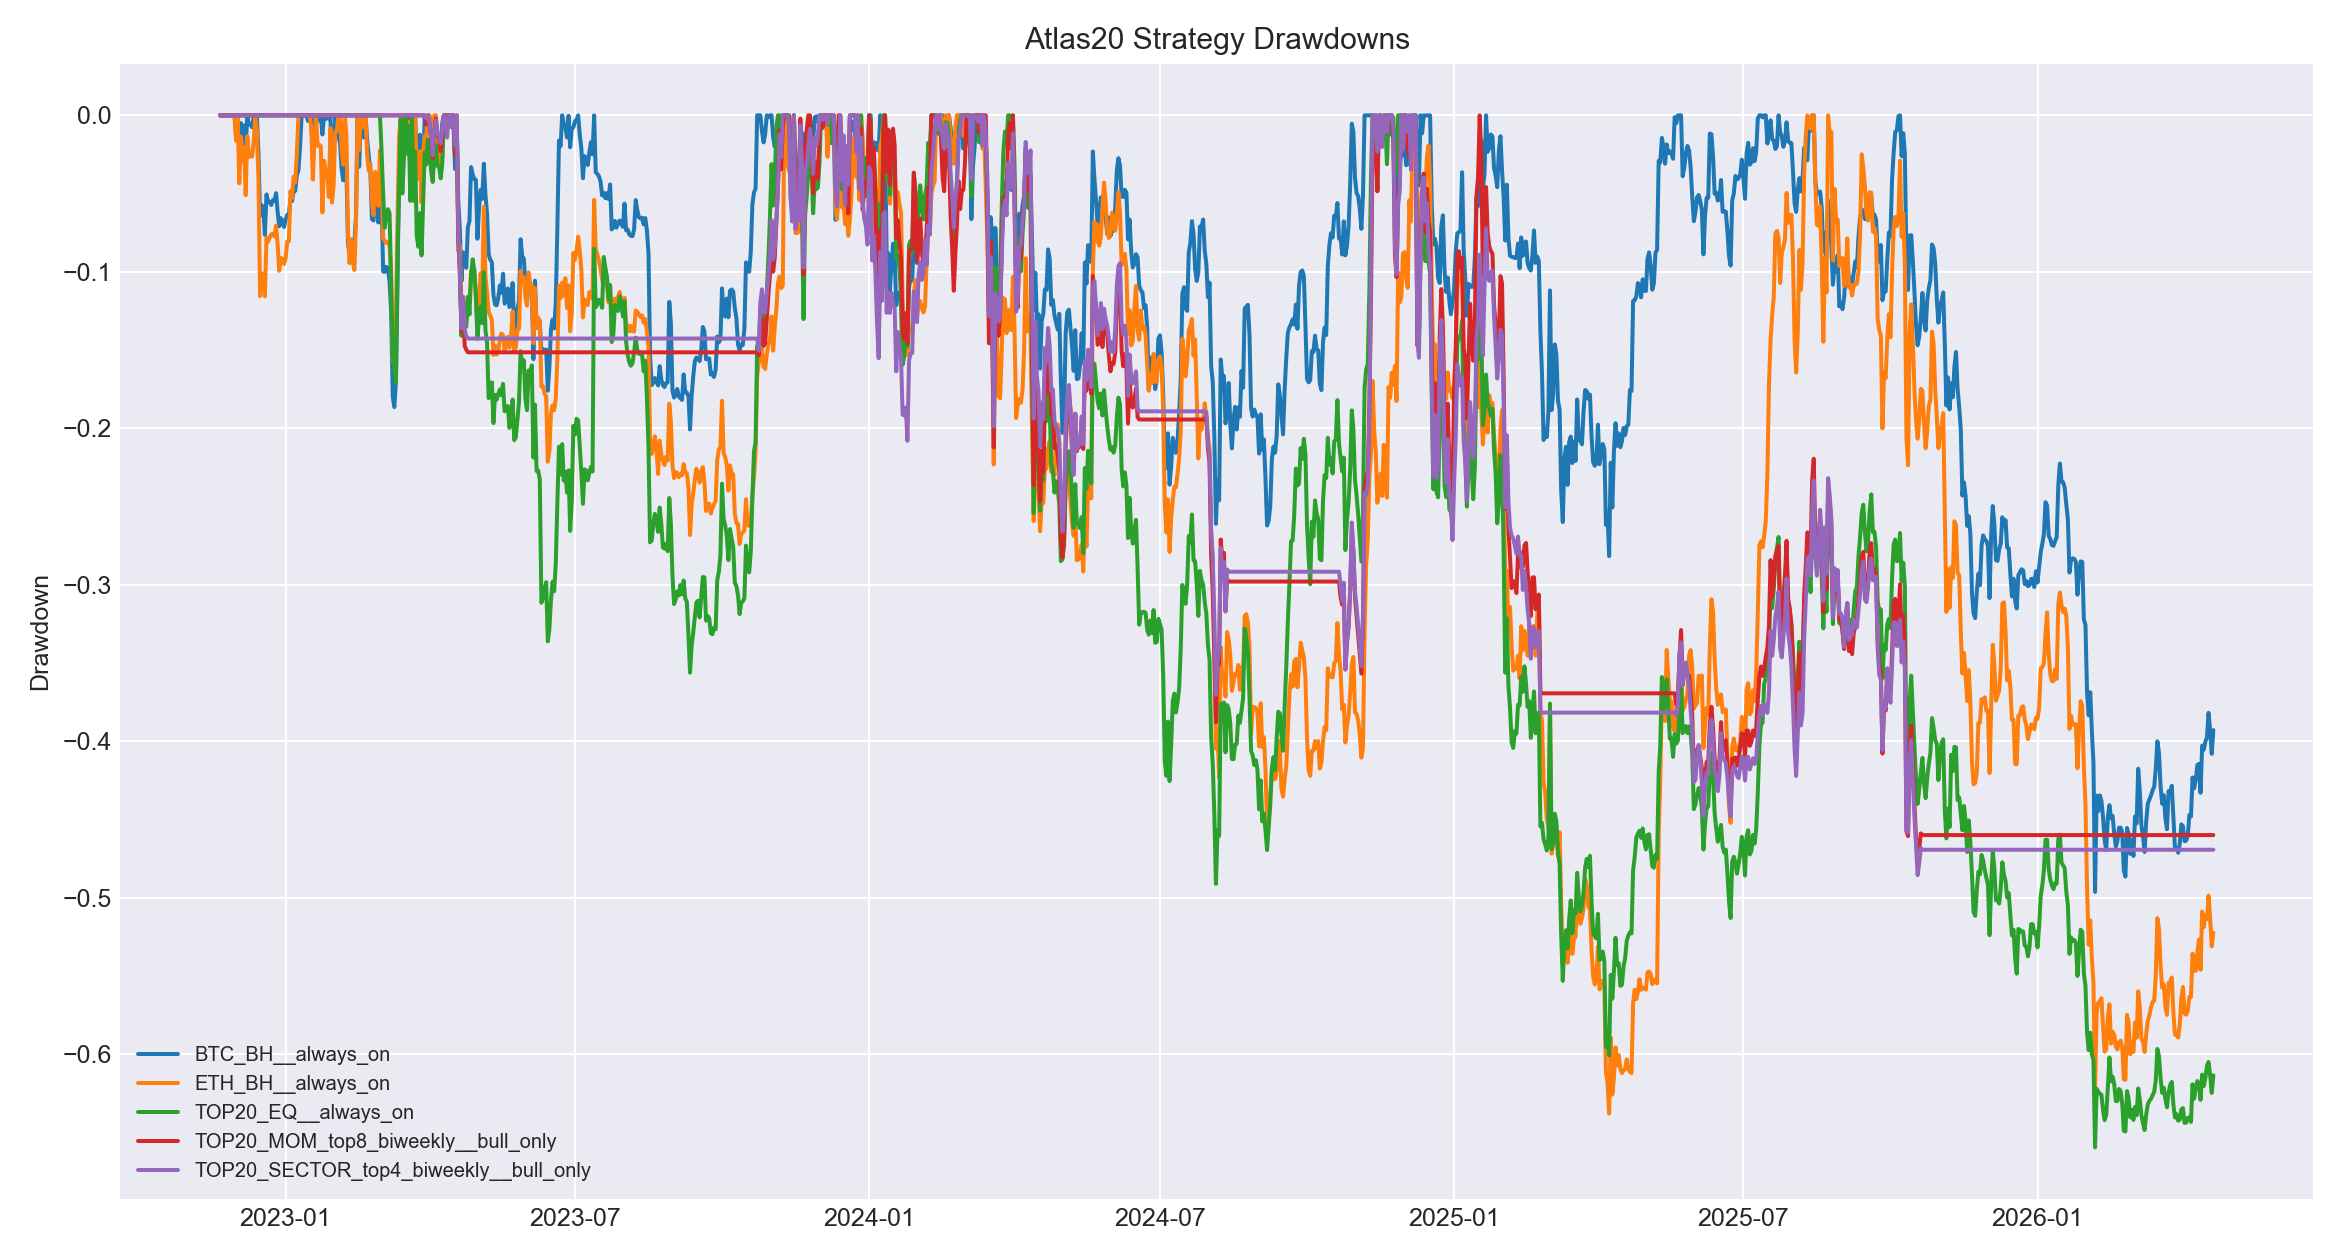

The file beside this chart, header and first rows:
, BTC_BH__always_on, ETH_BH__always_on, TOP20_EQ__always_on, TOP20_MOM_top4_monthly__always_on, TOP20_MOM_top4_biweekly__always_on, TOP20_MOM_top6_monthly__always_on, TOP20_MOM_top6_biweekly__always_on, TOP20_MOM_top8_monthly__always_on, TOP20_MOM_top8_biweekly__always_on, TOP20_SECTOR_top2_monthly__always_on, TOP20_SECTOR_top2_biweekly__always_on, TOP20_SECTOR_top3_monthly__always_on, TOP20_SECTOR_top3_biweekly__always_on, TOP20_SECTOR_top4_monthly__always_on, TOP20_SECTOR_top4_biweekly__always_on, BTC_BH__bull_only, ETH_BH__bull_only, TOP20_EQ__bull_only, TOP20_MOM_top4_monthly__bull_only, TOP20_MOM_top4_biweekly__bull_only, TOP20_MOM_top6_monthly__bull_only, TOP20_MOM_top6_biweekly__bull_only, TOP20_MOM_top8_monthly__bull_only
2022-11-21, 0.0, 0.0, 0.0, 0.0, 0.0, 0.0, 0.0, 0.0, 0.0, 0.0, 0.0, 0.0, 0.0, 0.0, 0.0, 0.0, 0.0, 0.0, 0.0, 0.0, 0.0, 0.0, 0.0
2022-11-22, 0.0, 0.0, 0.0, 0.0, 0.0, 0.0, 0.0, 0.0, 0.0, 0.0, 0.0, 0.0, 0.0, 0.0, 0.0, 0.0, 0.0, 0.0, 0.0, 0.0, 0.0, 0.0, 0.0
2022-11-23, 0.0, 0.0, 0.0, 0.0, 0.0, 0.0, 0.0, 0.0, 0.0, 0.0, 0.0, 0.0, 0.0, 0.0, 0.0, 0.0, 0.0, 0.0, 0.0, 0.0, 0.0, 0.0, 0.0
2022-11-24, 0.0, 0.0, 0.0, 0.0, 0.0, 0.0, 0.0, 0.0, 0.0, 0.0, 0.0, 0.0, 0.0, 0.0, 0.0, 0.0, 0.0, 0.0, 0.0, 0.0, 0.0, 0.0, 0.0
2022-11-25, 0.0, 0.0, 0.0, 0.0, 0.0, 0.0, 0.0, 0.0, 0.0, 0.0, 0.0, 0.0, 0.0, 0.0, 0.0, 0.0, 0.0, 0.0, 0.0, 0.0, 0.0, 0.0, 0.0
2022-11-26, 0.0, 0.0, 0.0, 0.0, 0.0, 0.0, 0.0, 0.0, 0.0, 0.0, 0.0, 0.0, 0.0, 0.0, 0.0, 0.0, 0.0, 0.0, 0.0, 0.0, 0.0, 0.0, 0.0
2022-11-27, 0.0, 0.0, 0.0, 0.0, 0.0, 0.0, 0.0, 0.0, 0.0, 0.0, 0.0, 0.0, 0.0, 0.0, 0.0, 0.0, 0.0, 0.0, 0.0, 0.0, 0.0, 0.0, 0.0
2022-11-28, 0.0, 0.0, 0.0, 0.0, 0.0, 0.0, 0.0, 0.0, 0.0, 0.0, 0.0, 0.0, 0.0, 0.0, 0.0, 0.0, 0.0, 0.0, 0.0, 0.0, 0.0, 0.0, 0.0
2022-11-29, 0.0, 0.0, 0.0, 0.0, 0.0, 0.0, 0.0, 0.0, 0.0, 0.0, 0.0, 0.0, 0.0, 0.0, 0.0, 0.0, 0.0, 0.0, 0.0, 0.0, 0.0, 0.0, 0.0
2022-11-30, 0.0, 0.0, 0.0, 0.0, 0.0, 0.0, 0.0, 0.0, 0.0, 0.0, 0.0, 0.0, 0.0, 0.0, 0.0, 0.0, 0.0, 0.0, 0.0, 0.0, 0.0, 0.0, 0.0
2022-12-01, -0.01268, -0.0163, 0.0, 0.0, 0.0, 0.0, 0.0, 0.0, 0.0, 0.0, 0.0, 0.0, 0.0, 0.0, 0.0, 0.0, 0.0, 0.0, 0.0, 0.0, 0.0, 0.0, 0.0
2022-12-02, -0.005946, -0.001468, 0.0, 0.0, 0.0, 0.0, 0.0, 0.0, 0.0, 0.0, 0.0, 0.0, 0.0, 0.0, 0.0, 0.0, 0.0, 0.0, 0.0, 0.0, 0.0, 0.0, 0.0
2022-12-03, -0.01794, -0.04346, 0.0, 0.0, 0.0, 0.0, 0.0, 0.0, 0.0, 0.0, 0.0, 0.0, 0.0, 0.0, 0.0, 0.0, 0.0, 0.0, 0.0, 0.0, 0.0, 0.0, 0.0
2022-12-04, -0.004942, -0.01358, 0.0, 0.0, 0.0, 0.0, 0.0, 0.0, 0.0, 0.0, 0.0, 0.0, 0.0, 0.0, 0.0, 0.0, 0.0, 0.0, 0.0, 0.0, 0.0, 0.0, 0.0
2022-12-05, -0.01337, -0.0294, 0.0, 0.0, 0.0, 0.0, 0.0, 0.0, 0.0, 0.0, 0.0, 0.0, 0.0, 0.0, 0.0, 0.0, 0.0, 0.0, 0.0, 0.0, 0.0, 0.0, 0.0
2022-12-06, -0.00641, -0.02014, 0.0, 0.0, 0.0, 0.0, 0.0, 0.0, 0.0, 0.0, 0.0, 0.0, 0.0, 0.0, 0.0, 0.0, 0.0, 0.0, 0.0, 0.0, 0.0, 0.0, 0.0
2022-12-07, -0.02087, -0.05099, 0.0, 0.0, 0.0, 0.0, 0.0, 0.0, 0.0, 0.0, 0.0, 0.0, 0.0, 0.0, 0.0, 0.0, 0.0, 0.0, 0.0, 0.0, 0.0, 0.0, 0.0
2022-12-08, 0.0, -0.01328, 0.0, 0.0, 0.0, 0.0, 0.0, 0.0, 0.0, 0.0, 0.0, 0.0, 0.0, 0.0, 0.0, 0.0, 0.0, 0.0, 0.0, 0.0, 0.0, 0.0, 0.0
2022-12-09, -0.005757, -0.02664, 0.0, 0.0, 0.0, 0.0, 0.0, 0.0, 0.0, 0.0, 0.0, 0.0, 0.0, 0.0, 0.0, 0.0, 0.0, 0.0, 0.0, 0.0, 0.0, 0.0, 0.0
2022-12-10, -0.005621, -0.02403, 0.0, 0.0, 0.0, 0.0, 0.0, 0.0, 0.0, 0.0, 0.0, 0.0, 0.0, 0.0, 0.0, 0.0, 0.0, 0.0, 0.0, 0.0, 0.0, 0.0, 0.0
2022-12-11, -0.007616, -0.02639, 0.0, 0.0, 0.0, 0.0, 0.0, 0.0, 0.0, 0.0, 0.0, 0.0, 0.0, 0.0, 0.0, 0.0, 0.0, 0.0, 0.0, 0.0, 0.0, 0.0, 0.0
2022-12-12, -0.001008, -0.01707, 0.0, 0.0, 0.0, 0.0, 0.0, 0.0, 0.0, 0.0, 0.0, 0.0, 0.0, 0.0, 0.0, 0.0, 0.0, 0.0, 0.0, 0.0, 0.0, 0.0, 0.0
2022-12-13, 0.0, 0.0, 0.0, 0.0, 0.0, 0.0, 0.0, 0.0, 0.0, 0.0, 0.0, 0.0, 0.0, 0.0, 0.0, 0.0, 0.0, 0.0, 0.0, 0.0, 0.0, 0.0, 0.0
2022-12-14, 0.0, -0.009792, 0.0, 0.0, 0.0, 0.0, 0.0, 0.0, 0.0, 0.0, 0.0, 0.0, 0.0, 0.0, 0.0, 0.0, 0.0, 0.0, 0.0, 0.0, 0.0, 0.0, 0.0
2022-12-15, -0.02484, -0.04077, 0.0, 0.0, 0.0, 0.0, 0.0, 0.0, 0.0, 0.0, 0.0, 0.0, 0.0, 0.0, 0.0, 0.0, 0.0, 0.0, 0.0, 0.0, 0.0, 0.0, 0.0
2022-12-16, -0.0642, -0.1156, 0.0, 0.0, 0.0, 0.0, 0.0, 0.0, 0.0, 0.0, 0.0, 0.0, 0.0, 0.0, 0.0, 0.0, 0.0, 0.0, 0.0, 0.0, 0.0, 0.0, 0.0
2022-12-17, -0.05735, -0.101, 0.0, 0.0, 0.0, 0.0, 0.0, 0.0, 0.0, 0.0, 0.0, 0.0, 0.0, 0.0, 0.0, 0.0, 0.0, 0.0, 0.0, 0.0, 0.0, 0.0, 0.0
2022-12-18, -0.05947, -0.1039, 0.0, 0.0, 0.0, 0.0, 0.0, 0.0, 0.0, 0.0, 0.0, 0.0, 0.0, 0.0, 0.0, 0.0, 0.0, 0.0, 0.0, 0.0, 0.0, 0.0, 0.0
2022-12-19, -0.07632, -0.1157, 0.0, 0.0, 0.0, 0.0, 0.0, 0.0, 0.0, 0.0, 0.0, 0.0, 0.0, 0.0, 0.0, 0.0, 0.0, 0.0, 0.0, 0.0, 0.0, 0.0, 0.0
2022-12-20, -0.05057, -0.07836, 0.0, 0.0, 0.0, 0.0, 0.0, 0.0, 0.0, 0.0, 0.0, 0.0, 0.0, 0.0, 0.0, 0.0, 0.0, 0.0, 0.0, 0.0, 0.0, 0.0, 0.0
2022-12-21, -0.05507, -0.08072, 0.0, 0.0, 0.0, 0.0, 0.0, 0.0, 0.0, 0.0, 0.0, 0.0, 0.0, 0.0, 0.0, 0.0, 0.0, 0.0, 0.0, 0.0, 0.0, 0.0, 0.0
2022-12-22, -0.05535, -0.07794, 0.0, 0.0, 0.0, 0.0, 0.0, 0.0, 0.0, 0.0, 0.0, 0.0, 0.0, 0.0, 0.0, 0.0, 0.0, 0.0, 0.0, 0.0, 0.0, 0.0, 0.0
2022-12-23, -0.05732, -0.07608, 0.0, 0.0, 0.0, 0.0, 0.0, 0.0, 0.0, 0.0, 0.0, 0.0, 0.0, 0.0, 0.0, 0.0, 0.0, 0.0, 0.0, 0.0, 0.0, 0.0, 0.0
2022-12-24, -0.05416, -0.07569, 0.0, 0.0, 0.0, 0.0, 0.0, 0.0, 0.0, 0.0, 0.0, 0.0, 0.0, 0.0, 0.0, 0.0, 0.0, 0.0, 0.0, 0.0, 0.0, 0.0, 0.0
2022-12-25, -0.05462, -0.07735, 0.0, 0.0, 0.0, 0.0, 0.0, 0.0, 0.0, 0.0, 0.0, 0.0, 0.0, 0.0, 0.0, 0.0, 0.0, 0.0, 0.0, 0.0, 0.0, 0.0, 0.0
2022-12-26, -0.04973, -0.07053, 0.0, 0.0, 0.0, 0.0, 0.0, 0.0, 0.0, 0.0, 0.0, 0.0, 0.0, 0.0, 0.0, 0.0, 0.0, 0.0, 0.0, 0.0, 0.0, 0.0, 0.0
2022-12-27, -0.06184, -0.08282, 0.0, 0.0, 0.0, 0.0, 0.0, 0.0, 0.0, 0.0, 0.0, 0.0, 0.0, 0.0, 0.0, 0.0, 0.0, 0.0, 0.0, 0.0, 0.0, 0.0, 0.0
2022-12-28, -0.07083, -0.09933, 0.0, 0.0, 0.0, 0.0, 0.0, 0.0, 0.0, 0.0, 0.0, 0.0, 0.0, 0.0, 0.0, 0.0, 0.0, 0.0, 0.0, 0.0, 0.0, 0.0, 0.0
2022-12-29, -0.06573, -0.09116, 0.0, 0.0, 0.0, 0.0, 0.0, 0.0, 0.0, 0.0, 0.0, 0.0, 0.0, 0.0, 0.0, 0.0, 0.0, 0.0, 0.0, 0.0, 0.0, 0.0, 0.0
2022-12-30, -0.06752, -0.09187, 0.0, 0.0, 0.0, 0.0, 0.0, 0.0, 0.0, 0.0, 0.0, 0.0, 0.0, 0.0, 0.0, 0.0, 0.0, 0.0, 0.0, 0.0, 0.0, 0.0, 0.0
2022-12-31, -0.07135, -0.09499, 0.0, 0.0, 0.0, 0.0, 0.0, 0.0, 0.0, 0.0, 0.0, 0.0, 0.0, 0.0, 0.0, 0.0, 0.0, 0.0, 0.0, 0.0, 0.0, 0.0, 0.0
2023-01-01, -0.06671, -0.09113, 0.0, 0.0, 0.0, 0.0, 0.0, 0.0, 0.0, 0.0, 0.0, 0.0, 0.0, 0.0, 0.0, 0.0, 0.0, 0.0, 0.0, 0.0, 0.0, 0.0, 0.0
2023-01-02, -0.06355, -0.08062, 0.0, 0.0, 0.0, 0.0, 0.0, 0.0, 0.0, 0.0, 0.0, 0.0, 0.0, 0.0, 0.0, 0.0, 0.0, 0.0, 0.0, 0.0, 0.0, 0.0, 0.0
2023-01-03, -0.06355, -0.08052, 0.0, 0.0, 0.0, 0.0, 0.0, 0.0, 0.0, 0.0, 0.0, 0.0, 0.0, 0.0, 0.0, 0.0, 0.0, 0.0, 0.0, 0.0, 0.0, 0.0, 0.0
2023-01-04, -0.05362, -0.04848, 0.0, 0.0, 0.0, 0.0, 0.0, 0.0, 0.0, 0.0, 0.0, 0.0, 0.0, 0.0, 0.0, 0.0, 0.0, 0.0, 0.0, 0.0, 0.0, 0.0, 0.0
2023-01-05, -0.0548, -0.05279, 0.0, 0.0, 0.0, 0.0, 0.0, 0.0, 0.0, 0.0, 0.0, 0.0, 0.0, 0.0, 0.0, 0.0, 0.0, 0.0, 0.0, 0.0, 0.0, 0.0, 0.0
2023-01-06, -0.04804, -0.03917, 0.0, 0.0, 0.0, 0.0, 0.0, 0.0, 0.0, 0.0, 0.0, 0.0, 0.0, 0.0, 0.0, 0.0, 0.0, 0.0, 0.0, 0.0, 0.0, 0.0, 0.0
2023-01-07, -0.04823, -0.04284, 0.0, 0.0, 0.0, 0.0, 0.0, 0.0, 0.0, 0.0, 0.0, 0.0, 0.0, 0.0, 0.0, 0.0, 0.0, 0.0, 0.0, 0.0, 0.0, 0.0, 0.0
2023-01-08, -0.03851, -0.02409, 0.0, 0.0, 0.0, 0.0, 0.0, 0.0, 0.0, 0.0, 0.0, 0.0, 0.0, 0.0, 0.0, 0.0, 0.0, 0.0, 0.0, 0.0, 0.0, 0.0, 0.0
2023-01-09, -0.03496, -0.0002423, 0.0, 0.0, 0.0, 0.0, 0.0, 0.0, 0.0, 0.0, 0.0, 0.0, 0.0, 0.0, 0.0, 0.0, 0.0, 0.0, 0.0, 0.0, 0.0, 0.0, 0.0
2023-01-10, -0.02016, 0.0, 0.0, 0.0, 0.0, 0.0, 0.0, 0.0, 0.0, 0.0, 0.0, 0.0, 0.0, 0.0, 0.0, 0.0, 0.0, 0.0, 0.0, 0.0, 0.0, 0.0, 0.0
2023-01-11, 0.0, 0.0, 0.0, 0.0, 0.0, 0.0, 0.0, 0.0, 0.0, 0.0, 0.0, 0.0, 0.0, 0.0, 0.0, 0.0, 0.0, 0.0, 0.0, 0.0, 0.0, 0.0, 0.0
2023-01-12, 0.0, 0.0, 0.0, 0.0, 0.0, 0.0, 0.0, 0.0, 0.0, 0.0, 0.0, 0.0, 0.0, 0.0, 0.0, 0.0, 0.0, 0.0, 0.0, 0.0, 0.0, 0.0, 0.0
2023-01-13, 0.0, 0.0, 0.0, 0.0, 0.0, 0.0, 0.0, 0.0, 0.0, 0.0, 0.0, 0.0, 0.0, 0.0, 0.0, 0.0, 0.0, 0.0, 0.0, 0.0, 0.0, 0.0, 0.0
2023-01-14, 0.0, 0.0, 0.0, 0.0, 0.0, 0.0, 0.0, 0.0, 0.0, 0.0, 0.0, 0.0, 0.0, 0.0, 0.0, 0.0, 0.0, 0.0, 0.0, 0.0, 0.0, 0.0, 0.0
2023-01-15, -0.003607, 0.0, 0.0, 0.0, 0.0, 0.0, 0.0, 0.0, 0.0, 0.0, 0.0, 0.0, 0.0, 0.0, 0.0, 0.0, 0.0, 0.0, 0.0, 0.0, 0.0, 0.0, 0.0
2023-01-16, 0.0, 0.0, 0.0, 0.0, 0.0, 0.0, 0.0, 0.0, 0.0, 0.0, 0.0, 0.0, 0.0, 0.0, 0.0, 0.0, 0.0, 0.0, 0.0, 0.0, 0.0, 0.0, 0.0
2023-01-17, -0.002492, -0.007527, 0.0, 0.0, 0.0, 0.0, 0.0, 0.0, 0.0, 0.0, 0.0, 0.0, 0.0, 0.0, 0.0, 0.0, 0.0, 0.0, 0.0, 0.0, 0.0, 0.0, 0.0
2023-01-18, -0.02409, -0.04105, 0.0, 0.0, 0.0, 0.0, 0.0, 0.0, 0.0, 0.0, 0.0, 0.0, 0.0, 0.0, 0.0, 0.0, 0.0, 0.0, 0.0, 0.0, 0.0, 0.0, 0.0
2023-01-19, -0.005033, -0.01637, 0.0, 0.0, 0.0, 0.0, 0.0, 0.0, 0.0, 0.0, 0.0, 0.0, 0.0, 0.0, 0.0, 0.0, 0.0, 0.0, 0.0, 0.0, 0.0, 0.0, 0.0
... 1,188 more rows
